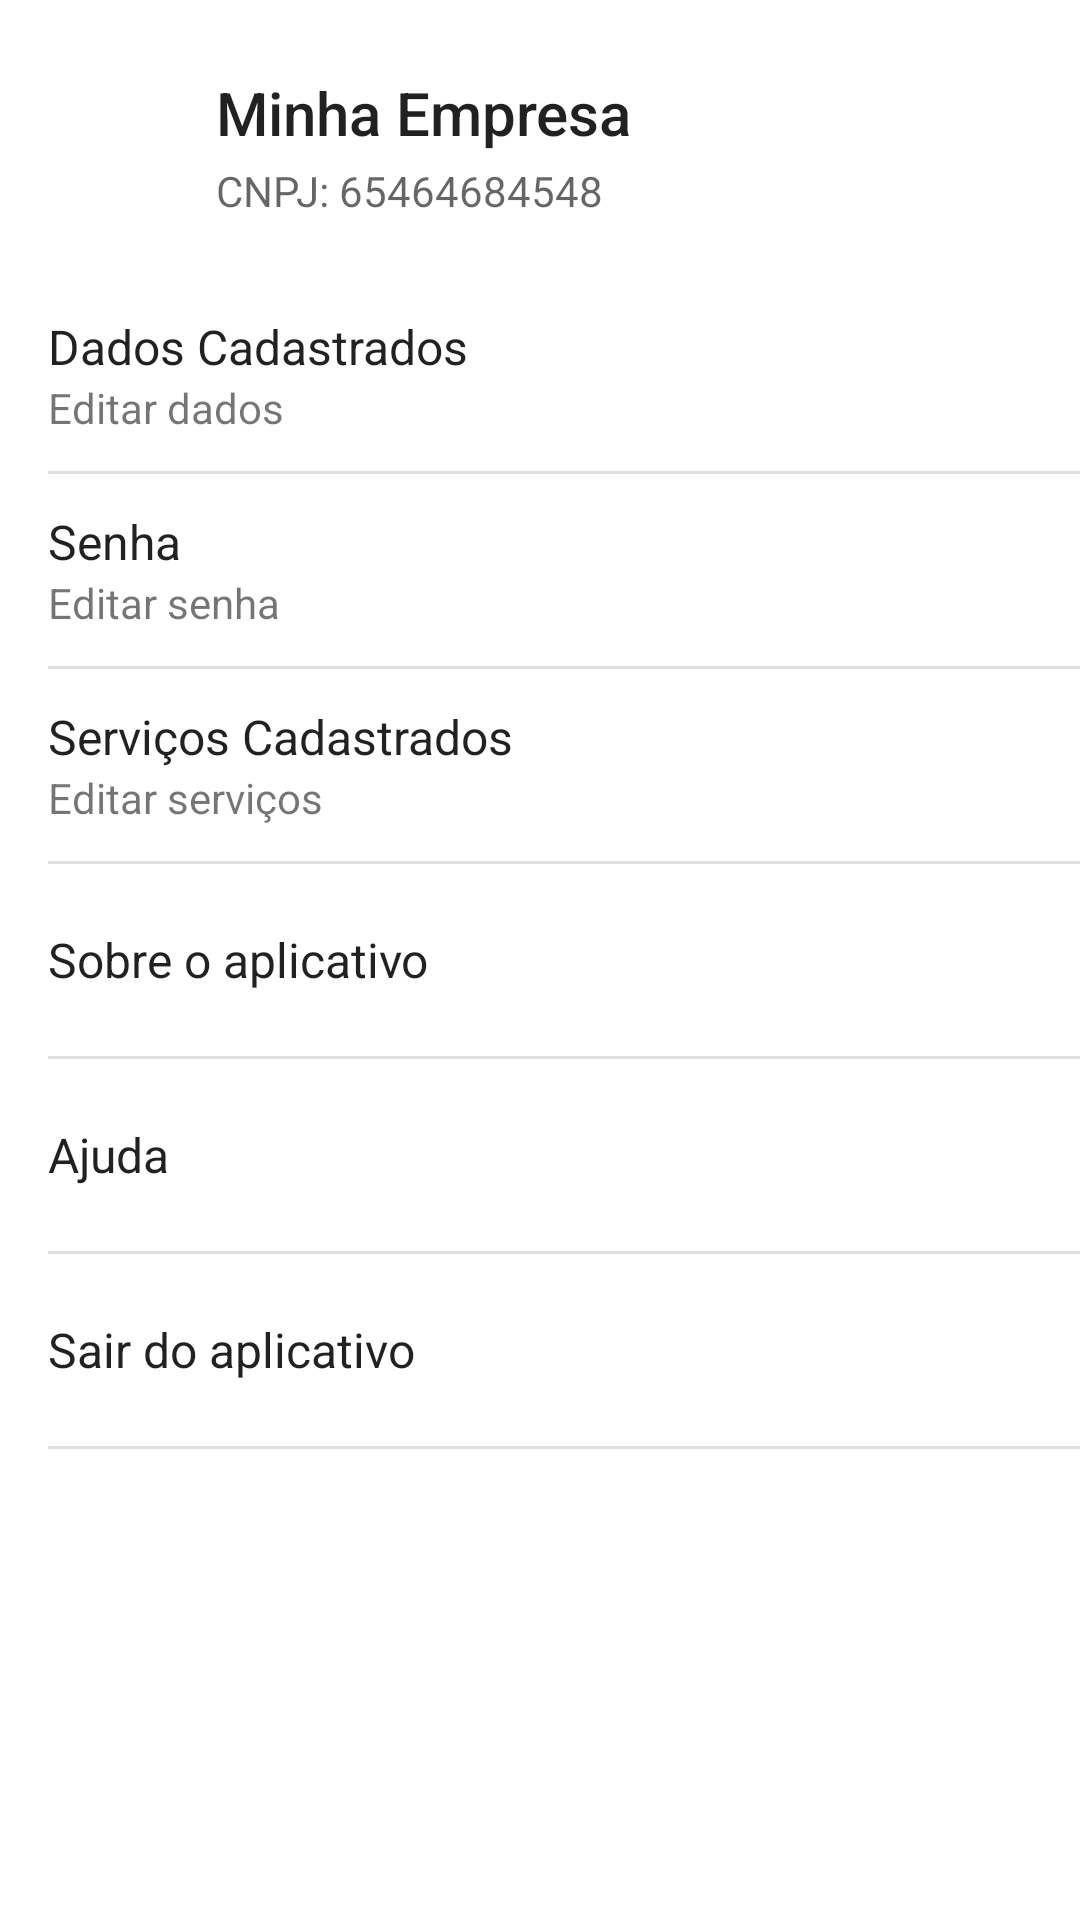

The Android layout XML behind this screen, and the referenced resources:
<!-- AndroidManifest.xml: application theme AppTheme -->
<!-- res/layout/fragment_ajustes.xml -->
<?xml version="1.0" encoding="utf-8"?>
<androidx.core.widget.NestedScrollView xmlns:android="http://schemas.android.com/apk/res/android"
    xmlns:app="http://schemas.android.com/apk/res-auto"
    xmlns:tools="http://schemas.android.com/tools"
    android:layout_width="match_parent"
    android:layout_height="wrap_content">

    <LinearLayout
        android:layout_width="match_parent"
        android:layout_height="wrap_content"
        android:layout_marginStart="16dp"
        android:layout_marginBottom="20dp"
        android:orientation="vertical">

        
        <LinearLayout
            android:id="@+id/linearLayout6"
            android:layout_width="match_parent"
            android:layout_height="wrap_content"
            android:layout_marginTop="24dp"
            android:orientation="horizontal">

            <ImageView
                android:layout_width="40dp"
                android:layout_height="40dp"
                android:layout_gravity="center_vertical"
                app:srcCompat="@drawable/ic_baseline_account_circle_24" />

            <LinearLayout
                android:layout_width="match_parent"
                android:layout_height="wrap_content"
                android:layout_marginStart="16dp"
                android:orientation="vertical">

                <TextView
                    android:id="@+id/nome_da_empresa_configuracoes"
                    android:layout_width="match_parent"
                    android:layout_height="wrap_content"
                    android:fontFamily="sans-serif-medium"
                    android:text="@string/minha_empresa"
                    android:textColor="#DE000000"
                    android:textSize="20sp" />

                <TextView
                    android:id="@+id/cnpj_configuracoes"
                    android:layout_width="match_parent"
                    android:layout_height="wrap_content"
                    android:layout_marginTop="3dp"
                    android:text="CNPJ: 65464684548"
                    android:textColor="#99000000"
                    android:textSize="14sp" />
            </LinearLayout>
        </LinearLayout>

        <LinearLayout
            android:layout_width="match_parent"
            android:layout_height="64dp"
            android:layout_marginTop="20dp"
            android:orientation="horizontal"
            android:weightSum="1">

            <LinearLayout
                android:id="@+id/rowDadosCadastrados"
                android:layout_width="0dp"
                android:layout_height="wrap_content"
                android:layout_weight="0.9"
                android:layout_gravity="center_vertical"
                android:orientation="vertical">

                <TextView
                    android:id="@+id/textView59"
                    android:layout_width="match_parent"
                    android:layout_height="wrap_content"
                    android:text="@string/dados_cadastrados"
                    android:textColor="#DE000000"
                    android:textSize="16sp" />

                <TextView
                    android:id="@+id/textView60"
                    android:layout_width="match_parent"
                    android:layout_height="wrap_content"
                    android:text="@string/editar_dados"
                    android:textSize="14sp" />
            </LinearLayout>

            <ImageView
                android:id="@+id/imageView3"
                android:layout_width="wrap_content"
                android:layout_height="wrap_content"
                android:layout_gravity="center_vertical"
                android:layout_weight="0.1"
                app:srcCompat="@drawable/ic_opcao_lista" />
        </LinearLayout>

        <View
            android:layout_width="match_parent"
            android:layout_height="1dp"
            android:background="?android:attr/listDivider" />

        <LinearLayout
            android:id="@+id/rowSenha"
            android:layout_width="match_parent"
            android:layout_height="64dp"
            android:orientation="horizontal"
            android:weightSum="1">

            <LinearLayout
                android:layout_width="0dp"
                android:layout_height="wrap_content"
                android:layout_gravity="center_vertical"
                android:layout_weight="0.9"
                android:orientation="vertical">

                <TextView
                    android:id="@+id/textView61"
                    android:layout_width="match_parent"
                    android:layout_height="wrap_content"
                    android:text="@string/senha"
                    android:textColor="#DE000000"
                    android:textSize="16dp" />

                <TextView
                    android:id="@+id/textView62"
                    android:layout_width="match_parent"
                    android:layout_height="wrap_content"
                    android:text="@string/editar_senha"
                    android:textSize="14sp" />
            </LinearLayout>

            <ImageView
                android:id="@+id/imageView34"
                android:layout_width="wrap_content"
                android:layout_height="wrap_content"
                android:layout_gravity="center_vertical"
                android:layout_weight="0.1"
                app:srcCompat="@drawable/ic_opcao_lista" />
        </LinearLayout>

        <View
            android:layout_width="match_parent"
            android:layout_height="1dp"
            android:background="?android:attr/listDivider" />

        <LinearLayout
            android:id="@+id/rowServicos"
            android:layout_width="match_parent"
            android:layout_height="64dp"
            android:orientation="horizontal"
            android:weightSum="1">

            <LinearLayout
                android:layout_width="0dp"
                android:layout_height="wrap_content"
                android:layout_weight="0.9"
                android:layout_gravity="center_vertical"
                android:orientation="vertical">

                <TextView
                    android:id="@+id/textView63"
                    android:layout_width="match_parent"
                    android:layout_height="wrap_content"
                    android:text="@string/servicos_cadastrados"
                    android:textColor="#DE000000"
                    android:textSize="16sp" />

                <TextView
                    android:id="@+id/textView64"
                    android:layout_width="match_parent"
                    android:layout_height="wrap_content"
                    android:text="@string/editar_servicos"
                    android:textSize="14sp" />
            </LinearLayout>

            <ImageView
                android:id="@+id/imageView35"
                android:layout_width="wrap_content"
                android:layout_height="wrap_content"
                android:layout_gravity="center_vertical"
                android:layout_weight="0.1"
                app:srcCompat="@drawable/ic_opcao_lista" />

        </LinearLayout>

        <View
            android:layout_width="match_parent"
            android:layout_height="1dp"
            android:background="?android:attr/listDivider" />

        <LinearLayout
            android:id="@+id/rowSobre"
            android:layout_width="match_parent"
            android:layout_height="64dp"
            android:orientation="horizontal"
            android:weightSum="1">

            <TextView
                android:id="@+id/textView65"
                android:layout_width="0dp"
                android:layout_height="wrap_content"
                android:layout_weight="0.9"
                android:layout_gravity="center_vertical"
                android:text="@string/sobre_o_aplicativo"
                android:textColor="#DE000000"
                android:textSize="16sp" />

            <ImageView
                android:id="@+id/imageView36"
                android:layout_width="wrap_content"
                android:layout_height="wrap_content"
                android:layout_gravity="center_vertical"
                android:layout_weight="0.1"
                app:srcCompat="@drawable/ic_opcao_lista" />
        </LinearLayout>

        <View
            android:layout_width="match_parent"
            android:layout_height="1dp"
            android:background="?android:attr/listDivider" />

        <LinearLayout
            android:id="@+id/rowAjuda"
            android:layout_width="match_parent"
            android:layout_height="64dp"
            android:orientation="horizontal"
            android:weightSum="1">

            <TextView
                android:id="@+id/textView66"
                android:layout_width="0dp"
                android:layout_height="wrap_content"
                android:layout_weight="0.9"
                android:layout_gravity="center_vertical"
                android:text="@string/ajuda"
                android:textColor="#DE000000"
                android:textSize="16sp" />

            <ImageView
                android:id="@+id/imageView37"
                android:layout_width="wrap_content"
                android:layout_height="wrap_content"
                android:layout_weight="0.1"
                android:layout_gravity="center_vertical"
                app:srcCompat="@drawable/ic_opcao_lista" />
        </LinearLayout>

        <View
            android:layout_width="match_parent"
            android:layout_height="1dp"
            android:background="?android:attr/listDivider" />

        <LinearLayout
            android:id="@+id/rowSair"
            android:layout_width="match_parent"
            android:layout_height="64dp"
            android:orientation="horizontal"
            android:weightSum="1">

            <TextView
                android:id="@+id/textView67"
                android:layout_width="0dp"
                android:layout_height="wrap_content"
                android:layout_weight="0.9"
                android:layout_gravity="center_vertical"
                android:text="@string/sair_do_aplicativo"
                android:textColor="#DE000000"
                android:textSize="16sp" />

            <ImageView
                android:id="@+id/imageView38"
                android:layout_width="wrap_content"
                android:layout_height="wrap_content"
                android:layout_weight="0.1"
                android:layout_gravity="center_vertical"
                app:srcCompat="@drawable/ic_opcao_lista" />
        </LinearLayout>

        <View
            android:layout_width="match_parent"
            android:layout_height="1dp"
            android:background="?android:attr/listDivider" />
    </LinearLayout>
</androidx.core.widget.NestedScrollView>
<!-- resources referenced by this layout -->
<resources>
  <string name="ajuda">Ajuda</string>
  <string name="dados_cadastrados">Dados Cadastrados</string>
  <string name="editar_dados">Editar dados</string>
  <string name="editar_senha">Editar senha</string>
  <string name="editar_servicos">Editar serviços</string>
  <string name="minha_empresa">Minha Empresa</string>
  <string name="sair_do_aplicativo">Sair do aplicativo</string>
  <string name="senha">Senha</string>
  <string name="servicos_cadastrados">Serviços Cadastrados</string>
  <string name="sobre_o_aplicativo">Sobre o aplicativo</string>
  <style name="AppTheme" parent="Theme.MaterialComponents.DayNight.DarkActionBar">
          
          
          <item name="colorPrimary">#6C341C</item>
          <item name="colorPrimaryVariant">@color/colorPrimaryVariant</item>
          <item name="colorOnPrimary">@color/colorOnPrimary</item>
  
          
          
          <item name="colorSecondary">@color/colorSecondary</item>
          <item name="colorSecondaryVariant">@color/colorSecondaryVariant</item>
          <item name="colorOnSecondary">@color/colorOnSecondary</item>
  
          
          
          <item name="android:statusBarColor" tools:targetApi="l">?attr/colorPrimaryVariant</item>
  
          
          
          <item name="textAppearanceSubtitle1">@style/text.subtitle1</item>
  
      </style>
  <color name="colorPrimaryVariant">@color/black</color>
  <color name="colorOnPrimary">@color/white</color>
  <color name="colorSecondary">#FF03DAC5</color>
  <color name="colorSecondaryVariant">@color/teal_700</color>
  <color name="colorOnSecondary">@color/black</color>
  <style name="text.subtitle1" parent="TextAppearance.MaterialComponents.Subtitle1">
          <item name="android:textSize">14sp</item>
      </style>
  <color name="black">#FF000000</color>
  <color name="white">#FFFFFFFF</color>
  <color name="teal_700">#FF018786</color>
</resources>
